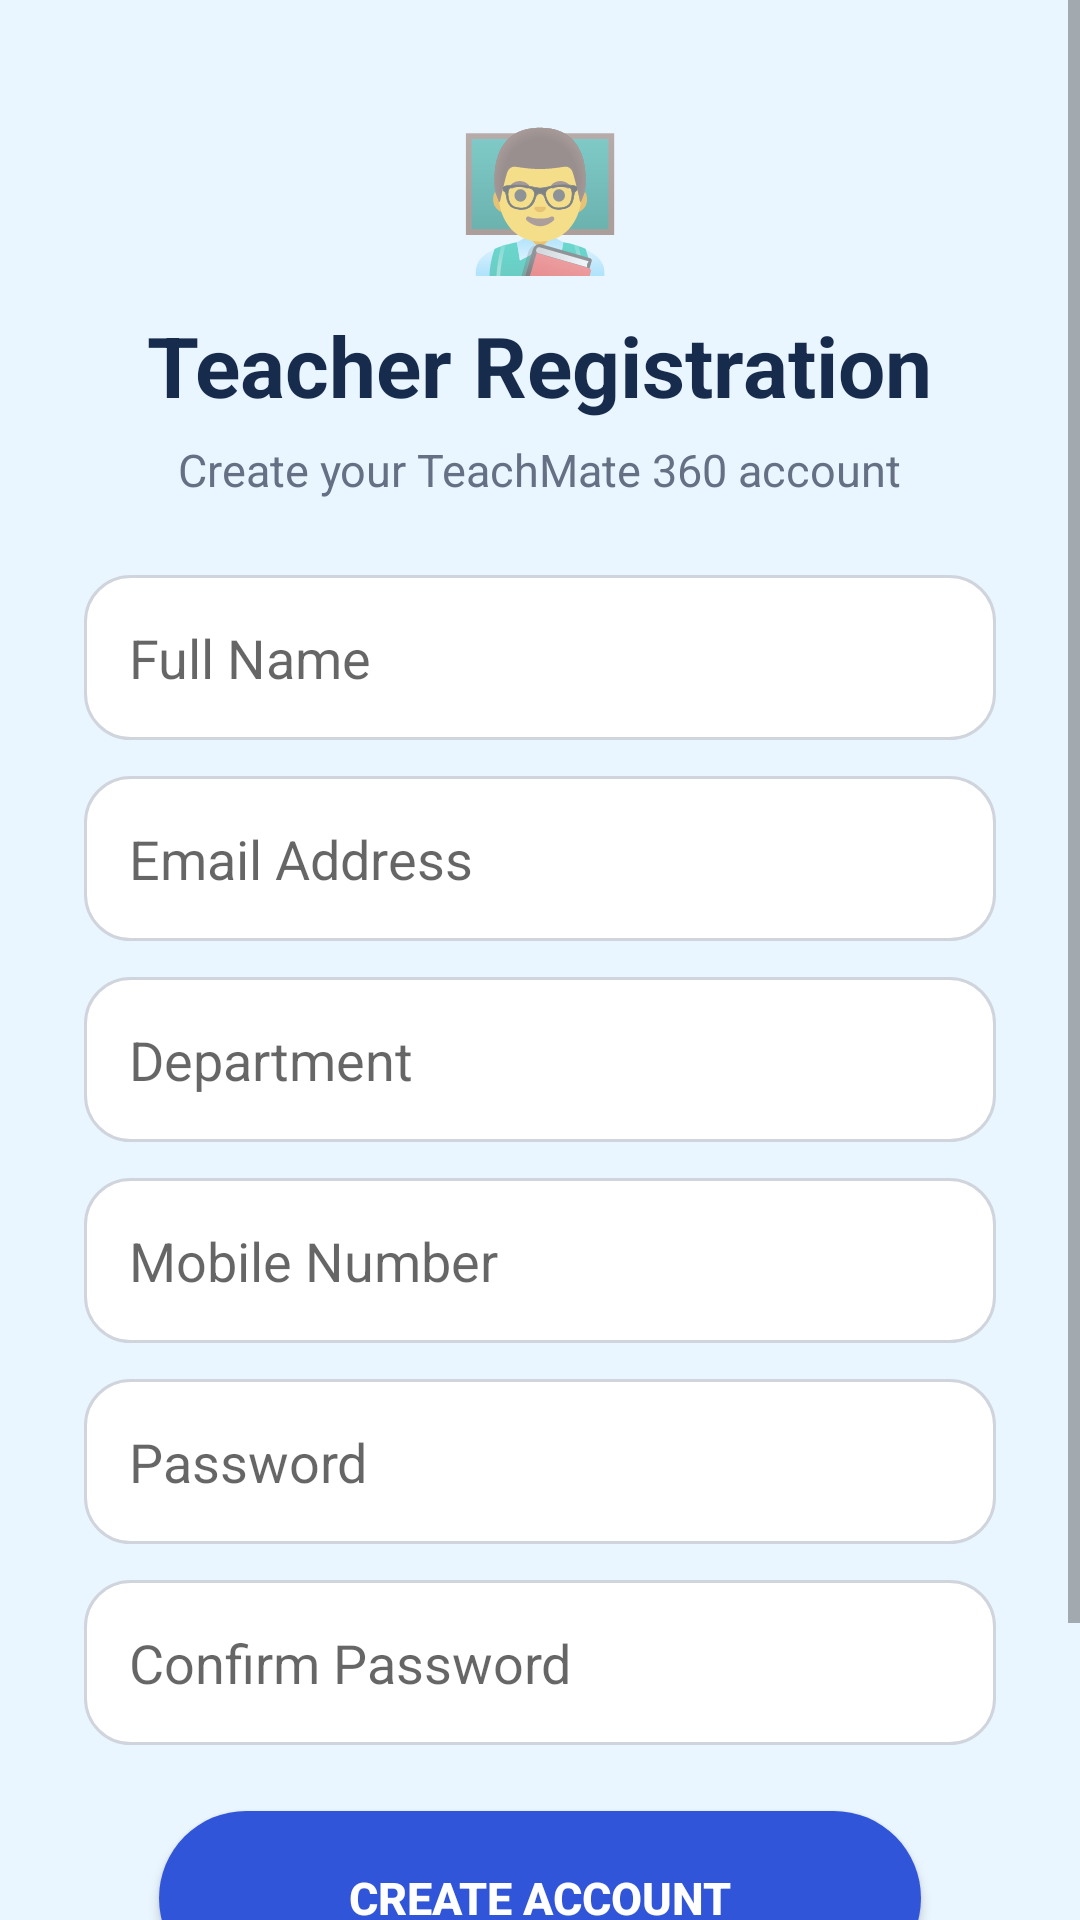

Android layout source for this screen:
<!-- AndroidManifest.xml: application theme Theme.TeachMate360 -->
<!-- res/layout/activity_teacher_register.xml -->
<?xml version="1.0" encoding="utf-8"?>
<ScrollView xmlns:android="http://schemas.android.com/apk/res/android"
    android:id="@+id/scrollViewTeacher"
    android:layout_width="match_parent"
    android:layout_height="match_parent"
    android:background="#EAF6FF"
    android:fillViewport="true"
    android:clipToPadding="false">

    <LinearLayout
        android:id="@+id/teacherRegisterContainer"
        android:layout_width="match_parent"
        android:layout_height="wrap_content"
        android:orientation="vertical"
        android:gravity="center_horizontal"
        android:paddingStart="28dp"
        android:paddingEnd="28dp"
        android:paddingTop="35dp"
        android:paddingBottom="40dp">

        <TextView
            android:layout_width="wrap_content"
            android:layout_height="wrap_content"
            android:text="👨‍🏫"
            android:textSize="45sp"
            android:layout_marginBottom="8dp" />

        <TextView
            android:layout_width="wrap_content"
            android:layout_height="wrap_content"
            android:text="Teacher Registration"
            android:textSize="28sp"
            android:textStyle="bold"
            android:textColor="#172B4D" />

        <TextView
            android:layout_width="wrap_content"
            android:layout_height="wrap_content"
            android:text="Create your TeachMate 360 account"
            android:textSize="15sp"
            android:textColor="#667085"
            android:layout_marginTop="6dp"
            android:layout_marginBottom="25dp" />

        <EditText
            android:id="@+id/etTeacherName"
            android:layout_width="match_parent"
            android:layout_height="55dp"
            android:hint="Full Name"
            android:inputType="textPersonName"
            android:padding="15dp"
            android:background="@drawable/edittext_background" />

        <EditText
            android:id="@+id/etTeacherRegisterEmail"
            android:layout_width="match_parent"
            android:layout_height="55dp"
            android:hint="Email Address"
            android:inputType="textEmailAddress"
            android:padding="15dp"
            android:layout_marginTop="12dp"
            android:background="@drawable/edittext_background" />

        <EditText
            android:id="@+id/etTeacherDepartment"
            android:layout_width="match_parent"
            android:layout_height="55dp"
            android:hint="Department"
            android:inputType="text"
            android:padding="15dp"
            android:layout_marginTop="12dp"
            android:background="@drawable/edittext_background" />

        <EditText
            android:id="@+id/etTeacherMobile"
            android:layout_width="match_parent"
            android:layout_height="55dp"
            android:hint="Mobile Number"
            android:inputType="phone"
            android:padding="15dp"
            android:layout_marginTop="12dp"
            android:background="@drawable/edittext_background" />

        <EditText
            android:id="@+id/etTeacherRegisterPassword"
            android:layout_width="match_parent"
            android:layout_height="55dp"
            android:hint="Password"
            android:inputType="textPassword"
            android:padding="15dp"
            android:layout_marginTop="12dp"
            android:background="@drawable/edittext_background" />

        <EditText
            android:id="@+id/etTeacherConfirmPassword"
            android:layout_width="match_parent"
            android:layout_height="55dp"
            android:hint="Confirm Password"
            android:inputType="textPassword"
            android:padding="15dp"
            android:layout_marginTop="12dp"
            android:background="@drawable/edittext_background" />

        <Button
            android:id="@+id/btnTeacherRegister"
            android:layout_width="match_parent"
            android:layout_height="58dp"
            android:layout_marginStart="25dp"
            android:layout_marginEnd="25dp"
            android:layout_marginTop="22dp"
            android:text="CREATE ACCOUNT"
            android:textSize="15sp"
            android:textStyle="bold"
            android:textColor="#FFFFFF"
            android:background="@drawable/rounded_button" />

        <TextView
            android:id="@+id/tvTeacherLogin"
            android:layout_width="wrap_content"
            android:layout_height="wrap_content"
            android:text="Already have an account?  Login"
            android:textSize="15sp"
            android:textStyle="bold"
            android:textColor="#3155D9"
            android:layout_marginTop="20dp"
            android:layout_marginBottom="15dp" />

    </LinearLayout>

</ScrollView>
<!-- resources referenced by this layout -->
<resources>
  <!-- drawable edittext_background (drawable) -->
  <?xml version="1.0" encoding="utf-8"?>
  <shape xmlns:android="http://schemas.android.com/apk/res/android"
      android:shape="rectangle">
  
      <solid android:color="#FFFFFF"/>
  
      <stroke
          android:width="1dp"
          android:color="#D0D5DD"/>
  
      <corners android:radius="15dp"/>
  
      <padding
          android:left="15dp"
          android:right="15dp"
          android:top="5dp"
          android:bottom="5dp"/>
  
  </shape>
  <!-- drawable rounded_button (drawable) -->
  <?xml version="1.0" encoding="utf-8"?>
  <shape xmlns:android="http://schemas.android.com/apk/res/android"
      android:shape="rectangle">
  
      <solid android:color="#3155D9"/>
  
      <corners android:radius="30dp"/>
  
      <padding
          android:left="20dp"
          android:right="20dp"
          android:top="10dp"
          android:bottom="10dp"/>
  
  </shape>
  <style name="Theme.TeachMate360" parent="Theme.AppCompat.Light.NoActionBar" />
</resources>
